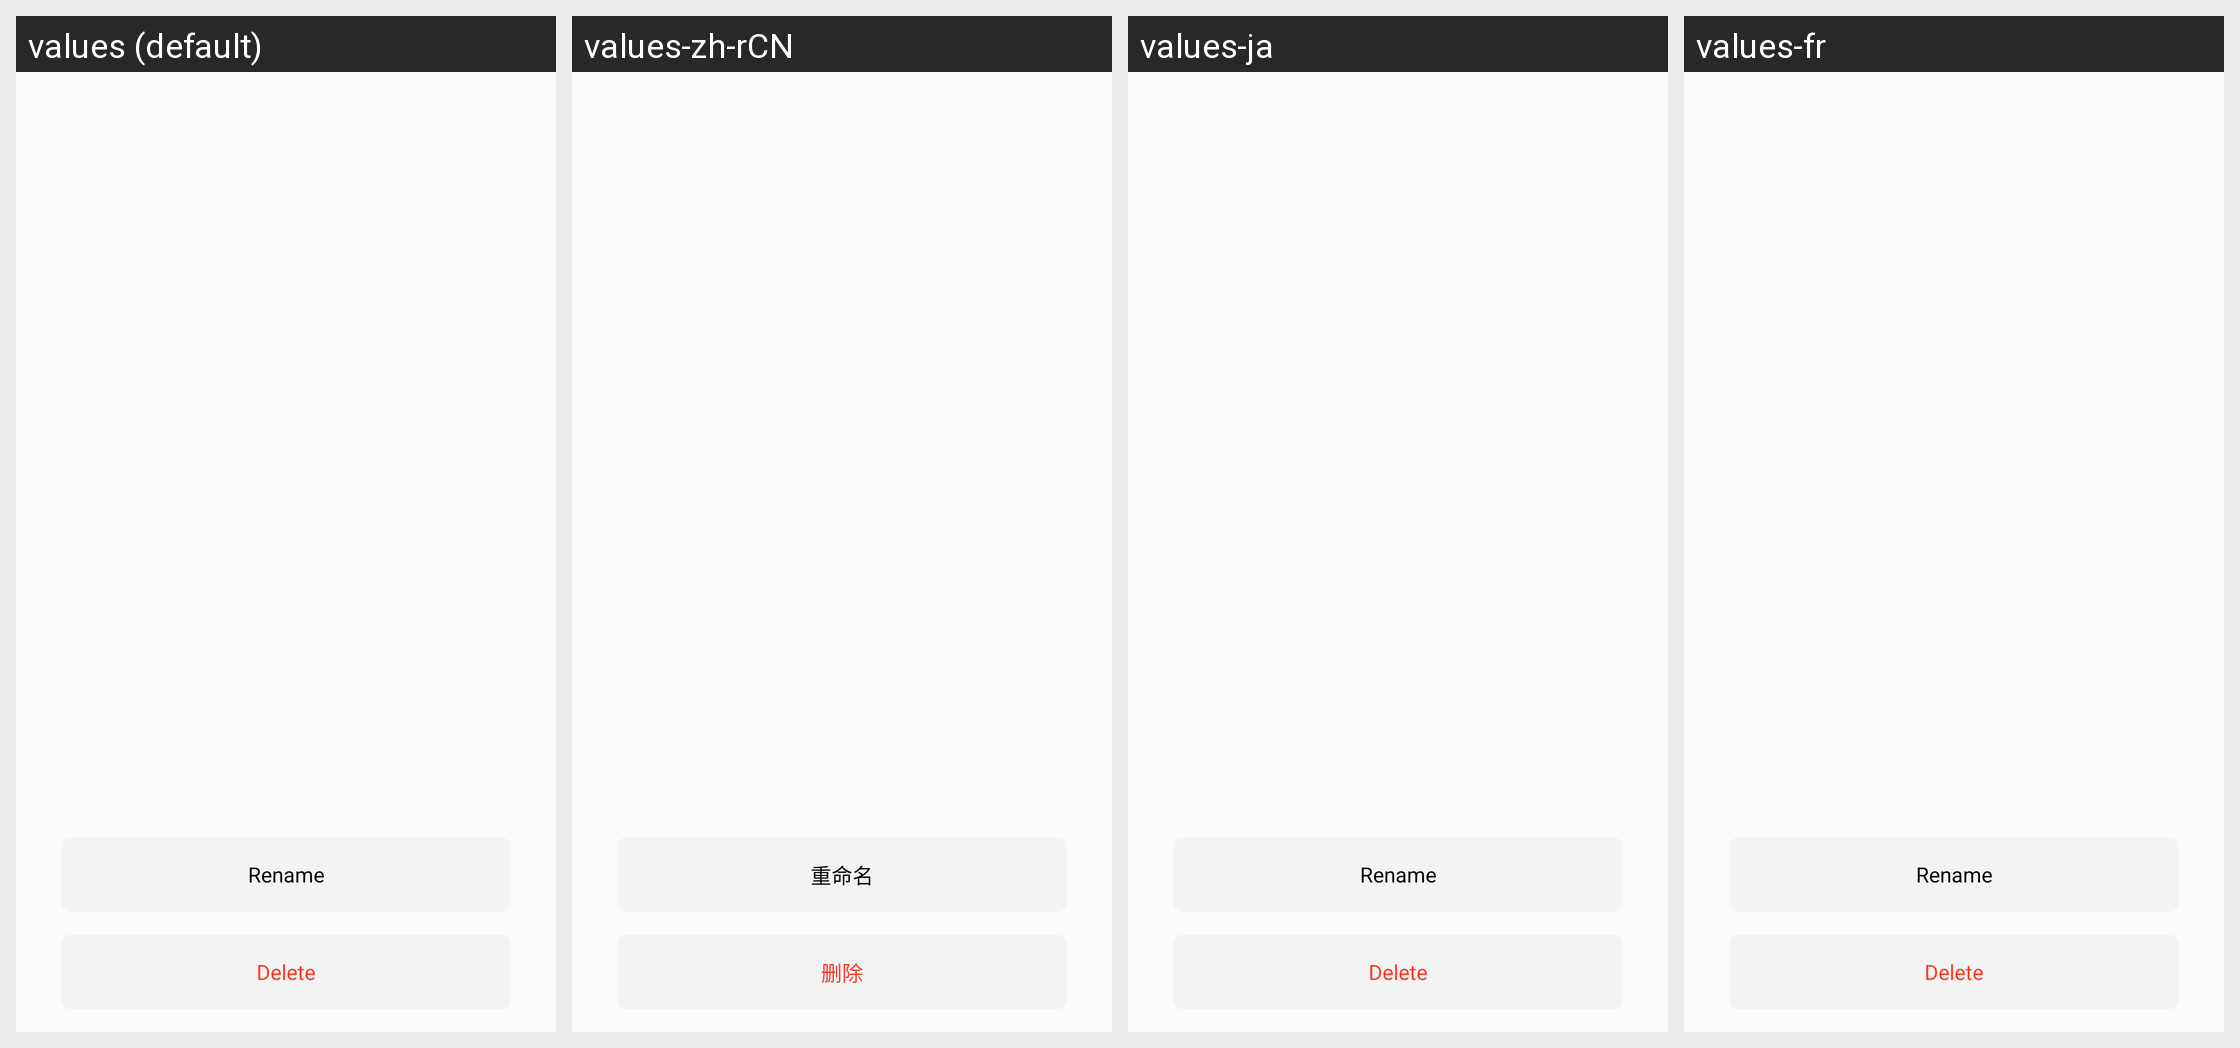

For this localized Android screen grid, give each drawn string resource with its value in every locale shown.
Android screen res/layout/my_alertdialog_view_4.xml rendered under 4 locales, left to right: values (default), values-zh-rCN, values-ja, values-fr. Device: Nexus 5 (rendered at 1080×1920; each locale shown at half size, 540×960, under a caption strip naming it); theme AppTheme.
Other locales in the repository, not shown: values-es, values-ko.
Strings drawn on this screen, with the default value and each locale's value (text and hints the layout hard-codes, and strings that could not be matched under every locale, appear in the picture but are not listed):

del
  values: Delete
  values-zh-rCN: 删除
  values-ja: Delete  [not translated; the default value is used]
  values-fr: Delete  [not translated; the default value is used]

rename
  values: Rename
  values-zh-rCN: 重命名
  values-ja: Rename  [not translated; the default value is used]
  values-fr: Rename  [not translated; the default value is used]
